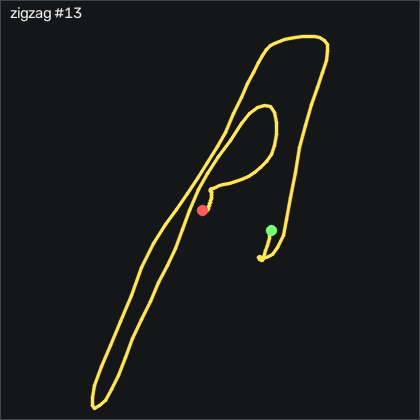

The file beside this chart, header and first rows:
t_s, ax, ay, az, gx, gy, gz, seq
0.00000, -0.04300, 0.06600, 1.042, -1.068, 2.985, -3.096, 45464
0.01000, -0.04100, 0.06800, 1.039, -1.281, 3.625, -1.663, 45465
0.02000, -0.04100, 0.07600, 1.041, -1.921, 2.192, -0.1093, 45466
0.03000, -0.03000, 0.07600, 1.052, -2.562, 0.02800, 1.812, 45467
0.04100, -0.01000, 0.06400, 1.056, -2.653, -1.344, 3.611, 45468
0.05000, 0.02500, 0.06100, 1.048, -1.769, -0.643, 4.434, 45469
0.06000, 0.08800, 0.04600, 1.036, -0.7635, 1.674, 4.129, 45470
0.07000, 0.15, 0.02800, 1.023, -0.2145, 5.729, 1.66, 45471
0.08100, 0.178, 0.01900, 1, 0.09052, 10.48, -3.066, 45472
0.09000, 0.176, 0.03100, 0.98, -0.6115, 15.09, -7.456, 45473
0.1, 0.216, 0.04900, 0.97, -2.928, 19.17, -9.285, 45474
0.11, 0.324, 0.04600, 0.988, -5.946, 23.99, -10.17, 45475
0.12, 0.481, 0.02100, 1.029, -8.415, 30.21, -13.13, 45476
0.13, 0.567, -0.00400, 1.095, -8.934, 35.33, -21.76, 45477
0.14, 0.638, -0.04200, 1.088, -8.171, 33.44, -33.55, 45478
0.15, 0.718, -0.08200, 1.141, -9.147, 27.83, -45.63, 45479
0.16, 0.813, -0.119, 1.152, -9.239, 16.4, -60.66, 45480
0.17, 1.002, -0.211, 1.228, -10.7, 1.735, -78.89, 45481
0.18, 1.165, -0.294, 1.315, -10.21, -8.418, -106.5, 45482
0.19, 1.267, -0.349, 1.357, -5.458, -13.39, -142.6, 45483
0.2, 1.407, -0.471, 1.465, 2.53, -7.564, -182.9, 45484
0.211, 1.109, -0.535, 1.517, 19.36, 6.308, -237.6, 45485
0.22, 0.644, -0.497, 1.384, 36.68, -2.015, -286.3, 45486
0.23, 0.305, -0.458, 1.288, 43.66, -23.66, -309.8, 45487
0.24, -0.09400, -0.338, 1.244, 42.56, -49.06, -316.5, 45488
0.251, -0.342, -0.266, 1.283, 36, -86.68, -302, 45489
0.26, -0.371, -0.242, 1.317, 30.76, -131, -274.5, 45490
0.27, -0.345, -0.245, 1.295, 29.88, -167.6, -248.7, 45491
0.28, -0.374, -0.254, 1.255, 31.68, -185.6, -230, 45492
0.29, -0.421, -0.255, 1.184, 36.31, -184.8, -216.4, 45493
0.3, -0.485, -0.26, 1.085, 42.04, -171.6, -205.5, 45494
0.31, -0.565, -0.283, 0.969, 45.55, -152, -195.1, 45495
0.32, -0.64, -0.295, 0.856, 44.02, -130.4, -183.3, 45496
0.33, -0.689, -0.301, 0.736, 38.08, -110.7, -169.3, 45497
0.34, -0.788, -0.272, 0.651, 27.01, -90.58, -153.4, 45498
0.35, -0.879, -0.213, 0.58, 12.86, -69.55, -133.6, 45499
0.36, -0.928, -0.154, 0.611, -4.604, -51.01, -109.8, 45500
0.37, -0.927, -0.105, 0.675, -20.85, -35, -83.8, 45501
0.381, -0.893, -0.06100, 0.76, -33.26, -20.06, -56.97, 45502
0.39, -0.86, -0.04000, 0.842, -41.43, -8.753, -31.51, 45503
0.4, -0.817, -0.04500, 0.913, -46.04, -1.1, -7.7, 45504
0.41, -0.779, -0.04800, 0.977, -48.11, 2.924, 14.8, 45505
0.42, -0.695, -0.08100, 1.042, -48.02, 5.119, 36.08, 45506
0.43, -0.601, -0.11, 1.089, -45.43, 7.589, 54.25, 45507
0.44, -0.62, -0.08900, 1.091, -41.04, 10.45, 68.09, 45508
0.45, -0.713, -0.08100, 1.075, -37.26, 12.56, 82.39, 45509
0.46, -0.867, -0.05500, 1.069, -35.09, 14.33, 99.13, 45510
0.47, -0.999, -0.05300, 1.032, -32.78, 18.59, 122.1, 45511
0.48, -1.127, -0.111, 1.001, -29.97, 29.02, 150.8, 45512
0.49, -1.233, -0.183, 0.938, -28.29, 42.44, 183.5, 45513
0.5, -1.287, -0.263, 0.887, -30.28, 56, 218.9, 45514
0.511, -1.249, -0.377, 0.925, -36.8, 70.52, 255.5, 45515
0.52, -1.254, -0.49, 1.028, -44.18, 87.98, 289.4, 45516
0.53, -1.306, -0.583, 1.084, -49.39, 106.9, 323.5, 45517
0.54, -1.263, -0.732, 1.135, -54.57, 120.9, 361.3, 45518
0.551, -1.177, -0.896, 1.156, -60.7, 126.1, 398.5, 45519
0.56, -1.099, -1.029, 1.127, -66.04, 124.5, 432.1, 45520
0.57, -0.966, -1.152, 1.067, -70.52, 119.1, 462.6, 45521
0.58, -0.767, -1.368, 1.024, -74.6, 115.2, 487.7, 45522
0.59, -0.601, -1.534, 1.129, -79.3, 119.4, 506.3, 45523
... 85 more rows
